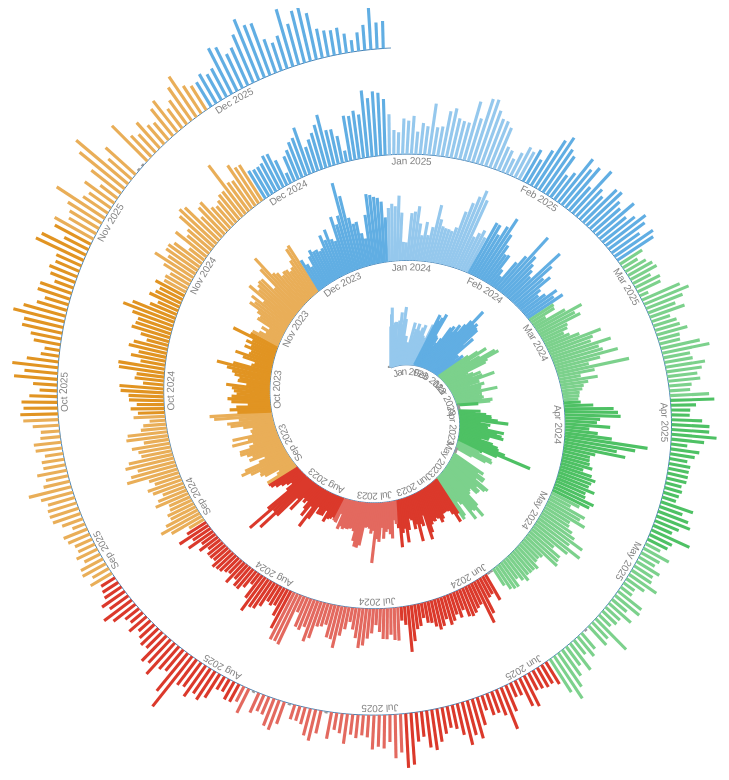
D3 v4 page, settled after 480 driven frames (8 s of simulated time); the page loaded 1 data file(s).


// ── main.js
var width = 800,
      height = 800,
      start = 0,
      end = 2,
      numSpirals = 3,
      margin = {top:50,bottom:50,left:50,right:50};

    var theta = function(r) {
      return numSpirals * Math.PI * r;
    };

    // used to assign nodes color by group
    //var color = d3.scaleOrdinal(d3.schemeCategory10);
    var color = function(month) {
      // Colores base: invierno, primavera, verano y otoño
      var seasons = [
        "#7BBBE8", // Invierno: azul gélido
        "#65C978", // Primavera: verde fresco
        "#DF5145", // Verano: rojo cálido
        "#E5A13D"  // Otoño: naranja de hojas
      ];

      var season = Math.floor(((month + 1) % 12) / 3);

      // Diferencia sutil de luminosidad entre meses
      var c = d3.hsl(seasons[season]);
      c.l += month % 2 === 0 ? 0.060 : -0.060;

      return c.toString();
    };

    var r = d3.min([width, height]) / 2 - 40;

    var radius = d3.scaleLinear()
      .domain([start, end])
      .range([40, r]);

    var svg = d3.select("#chart").append("svg")
      .attr("width", width + margin.right + margin.left)
      .attr("height", height + margin.left + margin.right)
      .append("g")
      .attr("transform", "translate(" + width / 2 + "," + height / 2 + ")");

    var points = d3.range(start, end + 0.001, (end - start) / 1000);

    var spiral = d3.radialLine()
      .curve(d3.curveCardinal)
      .angle(theta)
      .radius(radius);

    var path = svg.append("path")
      .datum(points)
      .attr("id", "spiral")
      .attr("d", spiral)
      .style("fill", "none")
      .style("stroke", "steelblue");

    var spiralLength = path.node().getTotalLength(),
      N = 365 * 3,
      barWidth = Math.max(1, (spiralLength / N) * 0.9);
    
    // Tabla que relaciona el ángulo de la espiral con su longitud
    var cumulativeLengths = [0];

    for (var i = 1; i < points.length; i++) {
      var p0 = points[i - 1];
      var p1 = points[i];

      var x0 = radius(p0) * Math.sin(theta(p0));
      var y0 = -radius(p0) * Math.cos(theta(p0));
      var x1 = radius(p1) * Math.sin(theta(p1));
      var y1 = -radius(p1) * Math.cos(theta(p1));

      var distance = Math.hypot(x1 - x0, y1 - y0);

      cumulativeLengths.push(cumulativeLengths[i - 1] + distance);
    }

    function lengthForDay(pos) {
      // 365 días corresponden exactamente a una vuelta
      var sample = (pos / (365 * 3)) * (points.length - 1);
      var i = Math.min(Math.floor(sample), points.length - 2);
      var fraction = sample - i;

      var length = cumulativeLengths[i] * (1 - fraction)
                + cumulativeLengths[i + 1] * fraction;

      return length / cumulativeLengths[cumulativeLengths.length - 1]
          * spiralLength;
    }

    // cargamos datos
    d3.csv("data/tasf-thgu-2023-2025.csv", function(error, rows) {
      if (error) throw error;
      // parseamos
      var parseDate = d3.timeParse("%Y-%m-%d");

      function isLeapDay(date) {
        return date.getMonth() === 1 && date.getDate() === 29;
      }

      function dayOfYearNoLeap(date) {
        var startOfYear = new Date(date.getFullYear(), 0, 1);
        var dayIndex = d3.timeDay.count(startOfYear, date); // 0-based

        // En 2024, restamos 1 a todo lo que venga después del 29 de febrero
        if (date.getFullYear() === 2024 && date > new Date(2024, 1, 29)) {
          dayIndex -= 1;
        }

        return dayIndex;
      }


      // recorremos en bucle
      var someData = rows.map(function(d) {
        var values = d3.range(1, 25)
          .map(function(h) { return d["h" + ("0" + h).slice(-2)]; })
          .filter(function(v) { return v !== "" && v != null && !isNaN(+v); })
          .map(Number);

        var date = parseDate(d.data.slice(0, 10));
        if (!date) return null;

        var year = date.getFullYear();
        if (year < 2023 || year > 2025) return null;

        // Excluimos solo el 29 de febrero de 2024 para mantener la alineación anual
        if (isLeapDay(date)) return null;

        var yearOffset = (year - 2023) * 365;
        var dayIndex = dayOfYearNoLeap(date);

        return {
          date: date,
          year: year,
          value: values.length ? d3.mean(values) : null,
          hours: values.length,
          group: date.getMonth(),
          pos: yearOffset + dayIndex
        };
      }).filter(function(d) {
        return d !== null;
      }).sort(function(a, b) {
        return a.date - b.date;
      });



    var totalDays = 365 * 3;

    // var posScale = d3.scaleLinear()
    //   .domain([0, totalDays - 1])
    //   .range([0, spiralLength]);
    
    // yScale for the bar height
    var yScale = d3.scaleLinear()
      .domain([0, d3.max(someData, function(d){
        return d.value;
      })])
      .range([0, (r / numSpirals) - 30]);

    svg.selectAll("rect")
      .data(someData)
      .enter()
      .append("rect")
      .attr("x", function(d,i){
        
        // var linePer = posScale(d.pos),
        var linePer = lengthForDay(d.pos),
          posOnLine = path.node().getPointAtLength(linePer),
          angleOnLine = path.node().getPointAtLength(Math.max(0, linePer - barWidth));
      
        d.linePer = linePer; // % distance are on the spiral
        d.x = posOnLine.x; // x postion on the spiral
        d.y = posOnLine.y; // y position on the spiral
        
        d.a = (Math.atan2(angleOnLine.y, angleOnLine.x) * 180 / Math.PI) - 90; //angle at the spiral position

        return d.x;
      })
      .attr("y", function(d){
        return d.y;
      })
      .attr("width", function(d){
        return barWidth;
      })
      .attr("height", function(d){
        return d.value === null ? 2 : yScale(d.value);
      })
      .style("fill", function(d){
        return d.value === null ? "#999999" : color(d.group);
      })
      .style("stroke", "none")
      .attr("transform", function(d){
        return "rotate(" + d.a + "," + d.x  + "," + d.y + ")"; // rotate the bar
      });
    
    // add date labels
    var tF = d3.timeFormat("%b %Y"),
        firstInMonth = {};

    svg.selectAll("text")
      .data(someData)
      .enter()
      .append("text")
      .attr("dy", 10)
      .style("text-anchor", "start")
      .style("font", "10px arial")
      .append("textPath")
      // only add for the first of each month
      .filter(function(d){
        var sd = tF(d.date);
        if (!firstInMonth[sd]){
          firstInMonth[sd] = 1;
          return true;
        }
        return false;
      })
      .text(function(d){
        return tF(d.date);
      })
      // place text along spiral
      .attr("xlink:href", "#spiral")
      .style("fill", "grey")
      .attr("startOffset", function(d){
        return ((d.linePer / spiralLength) * 100) + "%";
      })


    var tooltip = d3.select("#chart")
    .append('div')
    .attr('class', 'tooltip');

    tooltip.append('div')
    .attr('class', 'date');
    tooltip.append('div')
    .attr('class', 'value');

    svg.selectAll("rect")
    .on('mouseover', function(d) {

        tooltip.select('.date').html("Date: <b>" + d.date.toDateString() + "</b>");
        tooltip.select('.value').html(
          d.value === null
            ? "Sin mediciones"
            : "NO₂: <b>" + d.value.toFixed(2) + " µg/m³</b> (" + d.hours + "/24 horas)"
        );

        d3.select(this)
        .style("fill","#FFFFFF")
        .style("stroke","#000000")
        .style("stroke-width","2px");

        tooltip.style('display', 'block');
        tooltip.style('opacity',2);

    })
    .on('mousemove', function(d) {
        tooltip.style('top', (d3.event.layerY + 10) + 'px')
        .style('left', (d3.event.layerX - 25) + 'px');
    })
    .on('mouseout', function(d) {
        d3.selectAll("rect")
        .style("fill", function(d){
          return d.value === null ? "#999999" : color(d.group);
        })
        .style("stroke", "none")

        tooltip.style('display', 'none');
        tooltip.style('opacity',0);
    });
});

### data: data/tasf-thgu-2023-2025.csv
codi_eoi, nom_estacio, data, magnitud, contaminant, unitats, tipus_estacio, area_urbana, codi_ine, municipi, codi_comarca, nom_comarca, h01, h02, h03, h04, h05, h06, h07, h08, h09, h10, h11, h12
08019043, Barcelona (Eixample), 2023-01-01T00:00:00.000, 8, NO2, µg/m3, traffic, urban, 08019, Barcelona, 13, Barcelonès, , , , , , , , , , , , 
08019043, Barcelona (Eixample), 2023-01-02T00:00:00.000, 8, NO2, µg/m3, traffic, urban, 08019, Barcelona, 13, Barcelonès, , , , , , , , , , , , 
08019043, Barcelona (Eixample), 2023-01-03T00:00:00.000, 8, NO2, µg/m3, traffic, urban, 08019, Barcelona, 13, Barcelonès, , , , , , , , , , , , 
08019043, Barcelona (Eixample), 2023-01-04T00:00:00.000, 8, NO2, µg/m3, traffic, urban, 08019, Barcelona, 13, Barcelonès, 21, 16, 21, 23, 21, 36, 41, 50, 53, 43, 43, 61
08019043, Barcelona (Eixample), 2023-01-05T00:00:00.000, 8, NO2, µg/m3, traffic, urban, 08019, Barcelona, 13, Barcelonès, 56, 49, 47, 47, 44, 44, 52, 59, 64, 70, 62, 70
08019043, Barcelona (Eixample), 2023-01-06T00:00:00.000, 8, NO2, µg/m3, traffic, urban, 08019, Barcelona, 13, Barcelonès, 41, 24, 16, 18, 20, 13, 7, 23, 45, 43, 30, 19
08019043, Barcelona (Eixample), 2023-01-07T00:00:00.000, 8, NO2, µg/m3, traffic, urban, 08019, Barcelona, 13, Barcelonès, 61, 53, 46, 55, 48, 30, 38, 46, 53, 62, 50, 26
08019043, Barcelona (Eixample), 2023-01-08T00:00:00.000, 8, NO2, µg/m3, traffic, urban, 08019, Barcelona, 13, Barcelonès, 61, 45, 59, 50, 52, 37, 40, 41, 46, 46, 38, 27
08019043, Barcelona (Eixample), 2023-01-09T00:00:00.000, 8, NO2, µg/m3, traffic, urban, 08019, Barcelona, 13, Barcelonès, 54, 50, 37, 23, 10, 17, 32, 29, 37, 28, 26, 23
08019043, Barcelona (Eixample), 2023-01-10T00:00:00.000, 8, NO2, µg/m3, traffic, urban, 08019, Barcelona, 13, Barcelonès, 10, 7, 8, 14, 21, 15, 28, 40, 65, 55, 32, 31
08019043, Barcelona (Eixample), 2023-01-11T00:00:00.000, 8, NO2, µg/m3, traffic, urban, 08019, Barcelona, 13, Barcelonès, 56, 28, 43, 41, 33, 44, 50, 34, 53, 53, 45, 41
08019043, Barcelona (Eixample), 2023-01-12T00:00:00.000, 8, NO2, µg/m3, traffic, urban, 08019, Barcelona, 13, Barcelonès, 41, 18, 24, 23, 28, 17, 27, 37, 65, 46, 29, 18
08019043, Barcelona (Eixample), 2023-01-13T00:00:00.000, 8, NO2, µg/m3, traffic, urban, 08019, Barcelona, 13, Barcelonès, 28, 22, 22, 18, 13, 25, 39, 73, 82, 56, 48, 36
08019043, Barcelona (Eixample), 2023-01-14T00:00:00.000, 8, NO2, µg/m3, traffic, urban, 08019, Barcelona, 13, Barcelonès, 62, 64, 59, 56, 51, 48, 36, 46, 24, 28, 32, 22
08019043, Barcelona (Eixample), 2023-01-15T00:00:00.000, 8, NO2, µg/m3, traffic, urban, 08019, Barcelona, 13, Barcelonès, 55, 56, 51, 50, 49, 40, 8, 10, 9, 8, 15, 15
08019043, Barcelona (Eixample), 2023-01-16T00:00:00.000, 8, NO2, µg/m3, traffic, urban, 08019, Barcelona, 13, Barcelonès, 16, 14, 10, 13, 13, 18, 18, 32, 44, 48, 42, 30
08019043, Barcelona (Eixample), 2023-01-17T00:00:00.000, 8, NO2, µg/m3, traffic, urban, 08019, Barcelona, 13, Barcelonès, 32, 30, 22, 6, 5, 5, 9, 25, 53, 31, 36, 29
08019043, Barcelona (Eixample), 2023-01-18T00:00:00.000, 8, NO2, µg/m3, traffic, urban, 08019, Barcelona, 13, Barcelonès, 12, 8, 5, 6, 5, 7, 12, 23, 29, 29, 28, 30
08019043, Barcelona (Eixample), 2023-01-19T00:00:00.000, 8, NO2, µg/m3, traffic, urban, 08019, Barcelona, 13, Barcelonès, 11, 8, 9, 6, 6, 8, 14, 31, 37, 30, 24, 25
08019043, Barcelona (Eixample), 2023-01-20T00:00:00.000, 8, NO2, µg/m3, traffic, urban, 08019, Barcelona, 13, Barcelonès, 10, 7, 8, 11, 18, 36, 40, 55, 76, 67, 47, 42
08019043, Barcelona (Eixample), 2023-01-21T00:00:00.000, 8, NO2, µg/m3, traffic, urban, 08019, Barcelona, 13, Barcelonès, 20, 22, 36, 35, 26, 19, 18, 21, 37, 26, 23, 17
08019043, Barcelona (Eixample), 2023-01-22T00:00:00.000, 8, NO2, µg/m3, traffic, urban, 08019, Barcelona, 13, Barcelonès, 44, 32, 33, 19, 13, 13, 37, 42, 41, 42, 21, 19
08019043, Barcelona (Eixample), 2023-01-23T00:00:00.000, 8, NO2, µg/m3, traffic, urban, 08019, Barcelona, 13, Barcelonès, 35, 37, 19, 18, 19, 24, 23, 56, 47, 32, 65, 59
08019043, Barcelona (Eixample), 2023-01-24T00:00:00.000, 8, NO2, µg/m3, traffic, urban, 08019, Barcelona, 13, Barcelonès, 32, 23, 15, 12, 14, 14, 20, 31, 39, 41, 38, 37
08019043, Barcelona (Eixample), 2023-01-25T00:00:00.000, 8, NO2, µg/m3, traffic, urban, 08019, Barcelona, 13, Barcelonès, 17, 23, 25, 16, 11, 22, 31, 50, 55, 57, 52, 40
08019043, Barcelona (Eixample), 2023-01-26T00:00:00.000, 8, NO2, µg/m3, traffic, urban, 08019, Barcelona, 13, Barcelonès, 20, 13, 14, 16, 14, 15, 18, 26, 30, 32, 25, 31
08019043, Barcelona (Eixample), 2023-01-27T00:00:00.000, 8, NO2, µg/m3, traffic, urban, 08019, Barcelona, 13, Barcelonès, 39, 38, 29, 22, 25, 24, 23, 32, 40, 39, 32, 32
08019043, Barcelona (Eixample), 2023-01-28T00:00:00.000, 8, NO2, µg/m3, traffic, urban, 08019, Barcelona, 13, Barcelonès, 53, 41, 24, 17, 21, 21, 21, 26, 32, 31, 21, 21
08019043, Barcelona (Eixample), 2023-01-29T00:00:00.000, 8, NO2, µg/m3, traffic, urban, 08019, Barcelona, 13, Barcelonès, 28, 24, 25, 27, 24, 21, 18, 18, 22, 21, 18, 21
08019043, Barcelona (Eixample), 2023-01-30T00:00:00.000, 8, NO2, µg/m3, traffic, urban, 08019, Barcelona, 13, Barcelonès, 16, 11, 8, 8, 7, 8, 11, 27, 43, 48, 28, 22
08019043, Barcelona (Eixample), 2023-01-31T00:00:00.000, 8, NO2, µg/m3, traffic, urban, 08019, Barcelona, 13, Barcelonès, 11, 11, 29, 30, 19, 35, 34, 22, 40, 50, 41, 38
08019043, Barcelona (Eixample), 2023-02-01T00:00:00.000, 8, NO2, µg/m3, traffic, urban, 08019, Barcelona, 13, Barcelonès, 56, 42, 23, 33, 55, 44, 56, 56, 49, 55, , 
08019043, Barcelona (Eixample), 2023-02-02T00:00:00.000, 8, NO2, µg/m3, traffic, urban, 08019, Barcelona, 13, Barcelonès, 47, 59, 34, 44, 13, 26, 35, 34, 42, 49, 27, 28
08019043, Barcelona (Eixample), 2023-02-03T00:00:00.000, 8, NO2, µg/m3, traffic, urban, 08019, Barcelona, 13, Barcelonès, 32, 40, 20, 19, 15, 14, 25, 65, 62, 71, 65, 49
08019043, Barcelona (Eixample), 2023-02-04T00:00:00.000, 8, NO2, µg/m3, traffic, urban, 08019, Barcelona, 13, Barcelonès, 47, 81, 71, 84, 77, 65, 64, 63, 77, 71, 65, 36
… [head cut at 6 KiB]